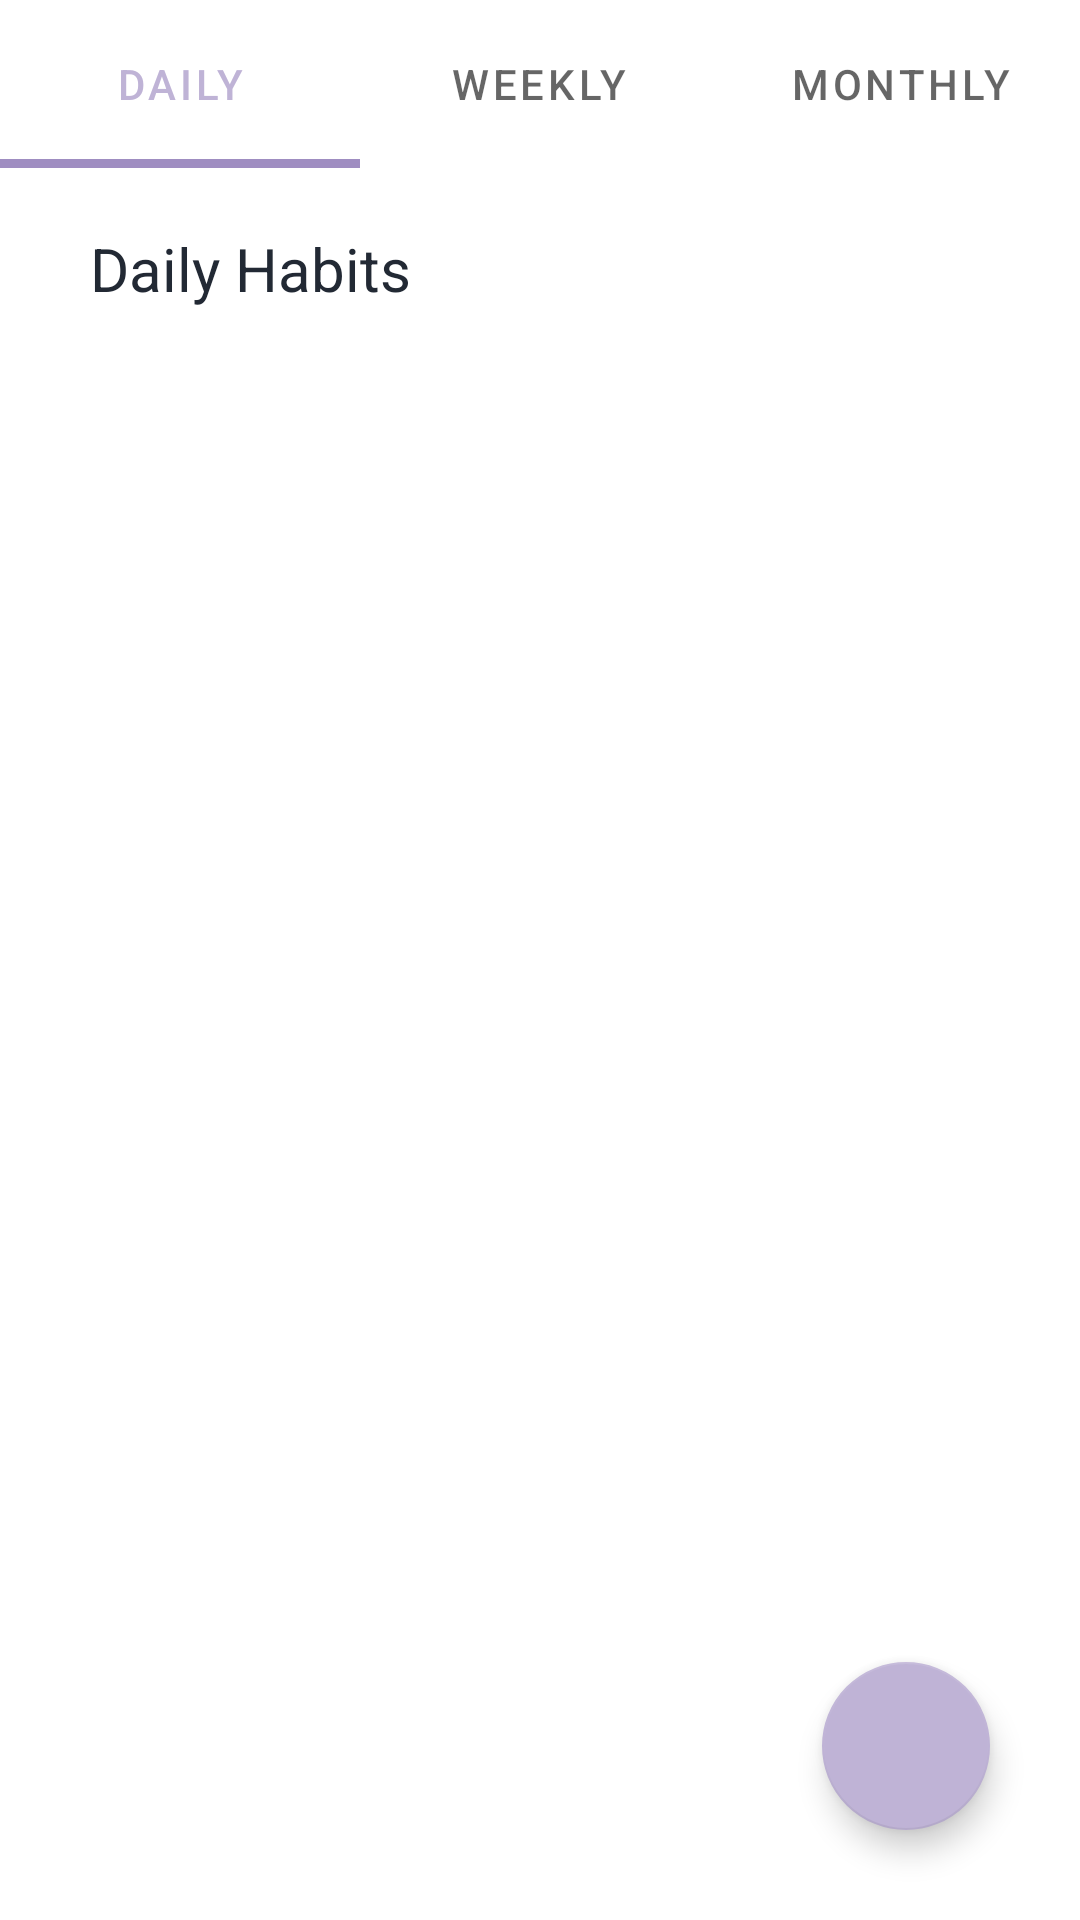

Write the Android layout XML for this screen, with the resource values it uses.
<!-- AndroidManifest.xml: application theme Theme.HabitTrackerApplication -->
<!-- res/layout/fragment_habit_list.xml -->
<?xml version="1.0" encoding="utf-8"?>
<androidx.core.widget.NestedScrollView
    xmlns:android="http://schemas.android.com/apk/res/android"
    xmlns:app="http://schemas.android.com/apk/res-auto"
    xmlns:tools="http://schemas.android.com/tools"
    android:layout_width="match_parent"
    android:layout_height="match_parent"
    android:fillViewport="true"
    tools:context=".ui.fragments.HabitListFragment">

    <androidx.constraintlayout.widget.ConstraintLayout
        android:layout_width="match_parent"
        android:layout_height="match_parent">

    <com.google.android.material.tabs.TabLayout
        android:id="@+id/tab_layout"
        style="@style/CustomTabLayout"
        android:layout_width="match_parent"
        android:layout_height="?attr/actionBarSize"
        app:layout_constraintBottom_toTopOf="@+id/title_tv"
        app:layout_constraintEnd_toEndOf="parent"
        app:layout_constraintHorizontal_bias="0.5"
        app:layout_constraintStart_toStartOf="parent"
        app:layout_constraintTop_toTopOf="parent"
        app:layout_constraintVertical_chainStyle="spread"
        app:tabGravity="fill"
        app:tabMode="fixed">


        <com.google.android.material.tabs.TabItem
            android:layout_width="wrap_content"
            android:layout_height="wrap_content"
            android:text="Daily" />

        <com.google.android.material.tabs.TabItem
            android:layout_width="wrap_content"
            android:layout_height="wrap_content"
            android:text="Weekly" />

        <com.google.android.material.tabs.TabItem
            android:layout_width="wrap_content"
            android:layout_height="wrap_content"
            android:text="monthly" />

    </com.google.android.material.tabs.TabLayout>


    <TextView
        android:id="@+id/title_tv"
        android:layout_width="0dp"
        android:layout_height="wrap_content"
        android:layout_marginStart="30dp"
        android:layout_marginTop="20dp"
        android:text="Daily Habits"
        android:textSize="20dp"
        app:layout_constraintBottom_toTopOf="@+id/habits_rv"
        app:layout_constraintStart_toStartOf="parent"
        app:layout_constraintTop_toBottomOf="@+id/tab_layout" />


    <androidx.recyclerview.widget.RecyclerView
        android:id="@+id/habits_rv"
        android:layout_width="match_parent"
        android:layout_height="0dp"
        android:nestedScrollingEnabled="false"
        app:layout_constraintEnd_toEndOf="parent"
        app:layout_constraintHorizontal_bias="0.5"
        app:layout_constraintStart_toStartOf="parent"
        app:layout_constraintTop_toBottomOf="@+id/title_tv" />


    <com.google.android.material.floatingactionbutton.FloatingActionButton
        android:id="@+id/add_habit_fb"
        android:layout_width="wrap_content"
        android:layout_height="wrap_content"
        android:layout_marginEnd="30dp"
        android:layout_marginBottom="30dp"
        android:backgroundTint="@color/secondary_purple"
        android:src="@drawable/ic_baseline_add_24"
        app:layout_constraintBottom_toBottomOf="parent"
        app:layout_constraintEnd_toEndOf="parent"
        tools:ignore="ContentDescription" />
    </androidx.constraintlayout.widget.ConstraintLayout>
</androidx.core.widget.NestedScrollView>
<!-- resources referenced by this layout -->
<resources>
  <color name="secondary_purple">#BFB3D6</color>
  <style name="CustomTabLayout" parent="Widget.Design.TabLayout">
          <item name="tabIndicatorColor">@color/primary_purple</item>
          <item name="tabIndicatorHeight">3dp</item>
          <item name="tabBackground">?attr/selectableItemBackground</item>
          <item name="tabSelectedTextColor">@color/secondary_purple</item>
      </style>
  <style name="Theme.HabitTrackerApplication" parent="Theme.MaterialComponents.DayNight.DarkActionBar">
  
          
          <item name="colorPrimary">@color/primary_purple</item>
          <item name="colorPrimaryVariant">@color/white</item>
          <item name="colorOnPrimary">@color/primary_text</item>
          
          <item name="colorSecondary">@color/secondary_purple</item>
          <item name="colorSecondaryVariant">@color/secondary_purple</item>
          <item name="colorOnSecondary">@color/primary_text</item>
          
          <item name="android:statusBarColor" tools:targetApi="l">?attr/colorPrimaryVariant</item>
          <item name="android:textColor">@color/primary_text</item>
          
      </style>
  <color name="primary_purple">#9F8DC1</color>
  <color name="white">#FFFFFFFF</color>
  <color name="primary_text">#222934</color>
</resources>
